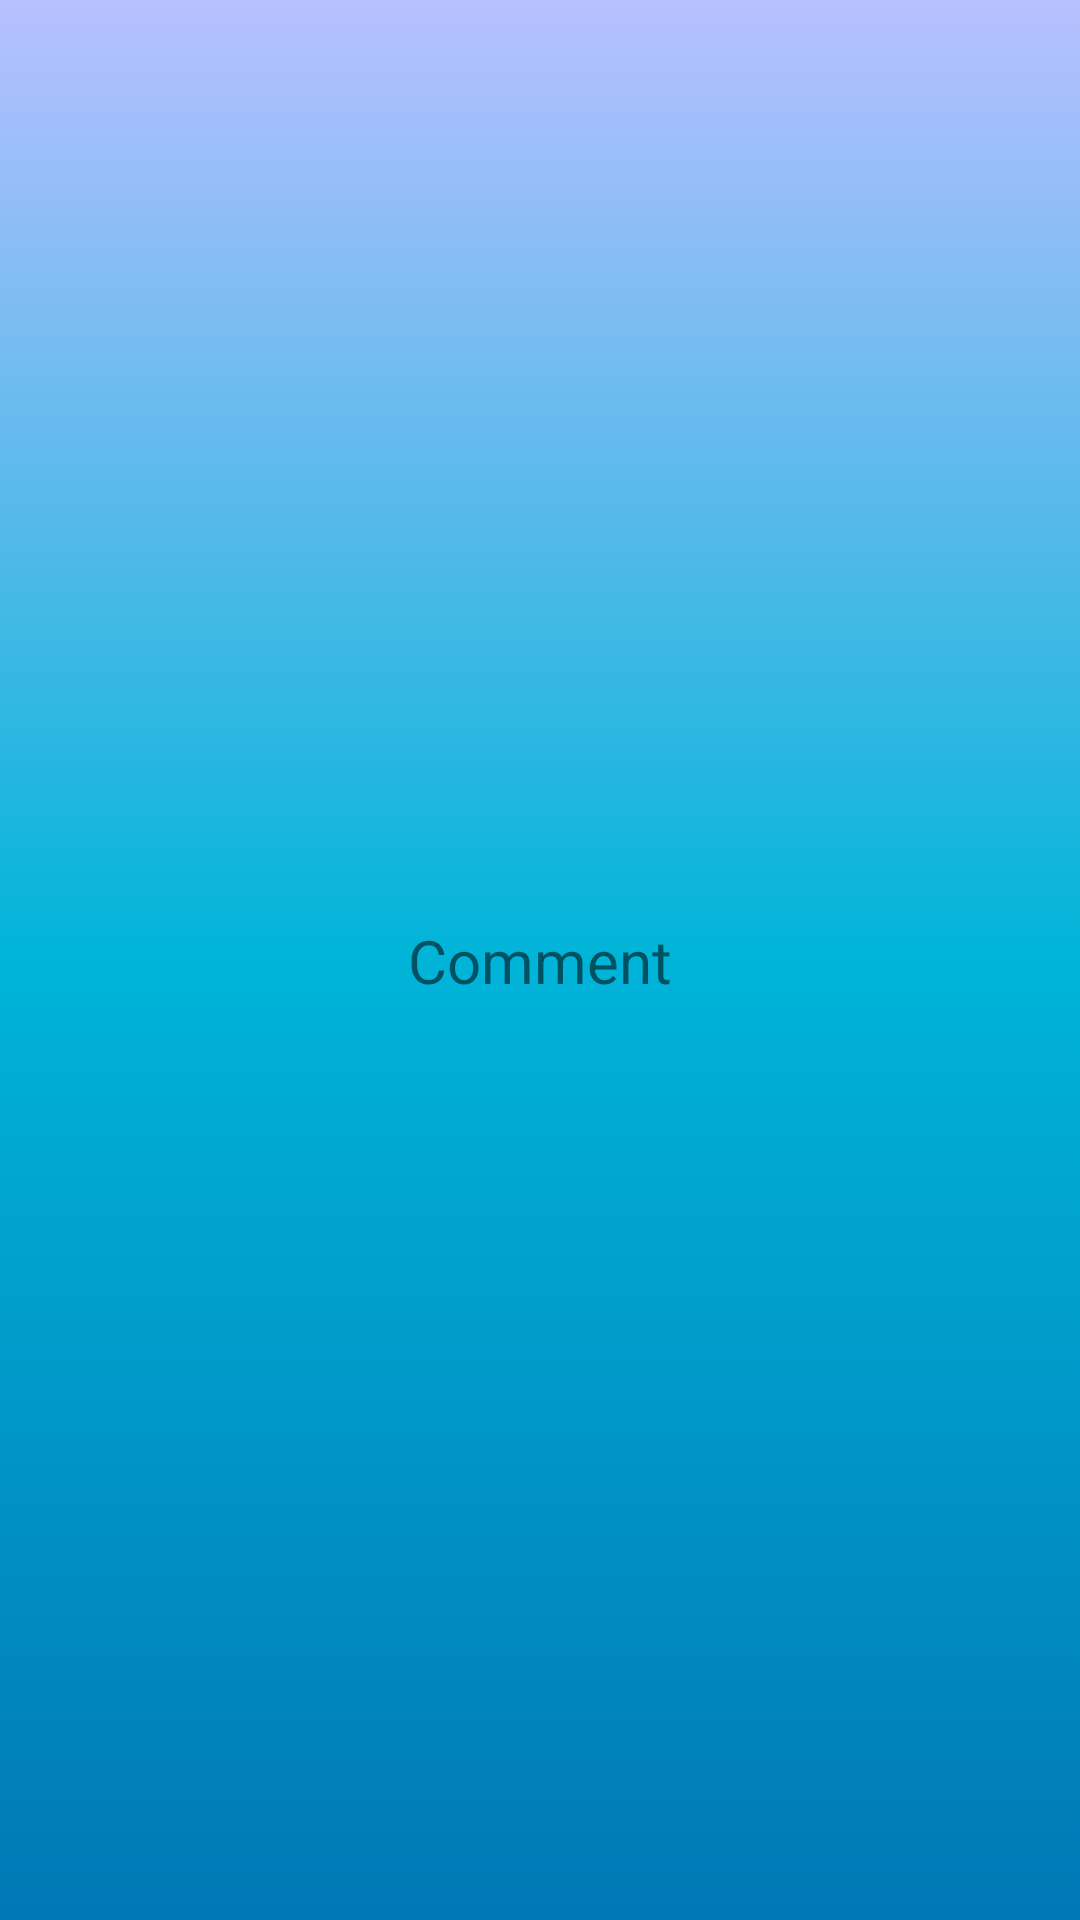

This screen was rendered from an Android layout file. Write that file and the resources it references.
<!-- AndroidManifest.xml: application theme Theme.Meet -->
<!-- res/layout/comment_layout.xml -->
<?xml version="1.0" encoding="utf-8"?>
<androidx.constraintlayout.widget.ConstraintLayout xmlns:android="http://schemas.android.com/apk/res/android"
    android:layout_width="match_parent"
    android:layout_height="wrap_content"
    android:background="@drawable/background_gradient"
    xmlns:app="http://schemas.android.com/apk/res-auto">

    <View
        android:id="@+id/view2"
        android:layout_width="match_parent"
        android:layout_height="80dp"
        android:layout_margin="10dp"
        android:background="@drawable/border"
        app:layout_constraintBottom_toBottomOf="parent"
        app:layout_constraintEnd_toEndOf="parent"
        app:layout_constraintStart_toStartOf="parent"
        app:layout_constraintTop_toTopOf="parent" />

    <TextView
        android:id="@+id/comment_text"
        android:layout_width="wrap_content"
        android:layout_height="wrap_content"
        android:text="Comment"
        android:textSize="20sp"
        app:layout_constraintStart_toStartOf="@id/view2"
        app:layout_constraintEnd_toEndOf="@id/view2"
        app:layout_constraintTop_toTopOf="@id/view2"
        app:layout_constraintBottom_toBottomOf="@id/view2"/>

</androidx.constraintlayout.widget.ConstraintLayout>
<!-- resources referenced by this layout -->
<resources>
  <!-- drawable background_gradient (drawable) -->
  <?xml version="1.0" encoding="utf-8"?>
  <selector xmlns:android="http://schemas.android.com/apk/res/android">
      <item>
          <shape>
              <gradient
                  android:angle="90"
                  android:startColor="#0077b6"
                  android:centerColor="#00b4d8"
                  android:endColor="#b8c0ff">
  
              </gradient>
          </shape>
      </item>
  </selector>
  <style name="Theme.Meet" parent="Theme.MaterialComponents.DayNight.NoActionBar">
          
          <item name="colorPrimary">@color/purple_500</item>
          <item name="colorPrimaryVariant">@color/purple_700</item>
          <item name="colorOnPrimary">@color/white</item>
          
          <item name="colorSecondary">@color/teal_200</item>
          <item name="colorSecondaryVariant">@color/teal_700</item>
          <item name="colorOnSecondary">@color/black</item>
          
          <item name="android:statusBarColor">?attr/colorPrimaryVariant</item>
          
      </style>
  <!-- not gathered from this repository: default colours our renderer supplied (Android Studio template values) -->
  <color name="purple_500">#FF6200EE</color>
  <color name="purple_700">#FF3700B3</color>
  <color name="teal_200">#FF03DAC5</color>
  <color name="teal_700">#FF018786</color>
  <color name="black">#FF000000</color>
  <color name="white">#FFFFFFFF</color>
</resources>
